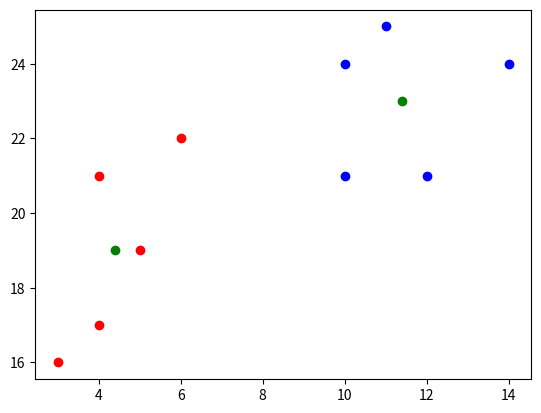

Reproduce this figure in Python.
import matplotlib.pyplot as plt

x_0 = [4.4, 11.4]
y_0 = [19, 23]

x_1 = [4, 5, 4, 3, 6]
y_1 = [21, 19, 17, 16, 22]

x_2 = [10, 11, 14, 10, 12]
y_2 = [24, 25, 24, 21, 21]

plt.plot(x_0, y_0, "go", x_1, y_1, "ro", x_2, y_2, "bo")
plt.savefig("cluster_view.png")